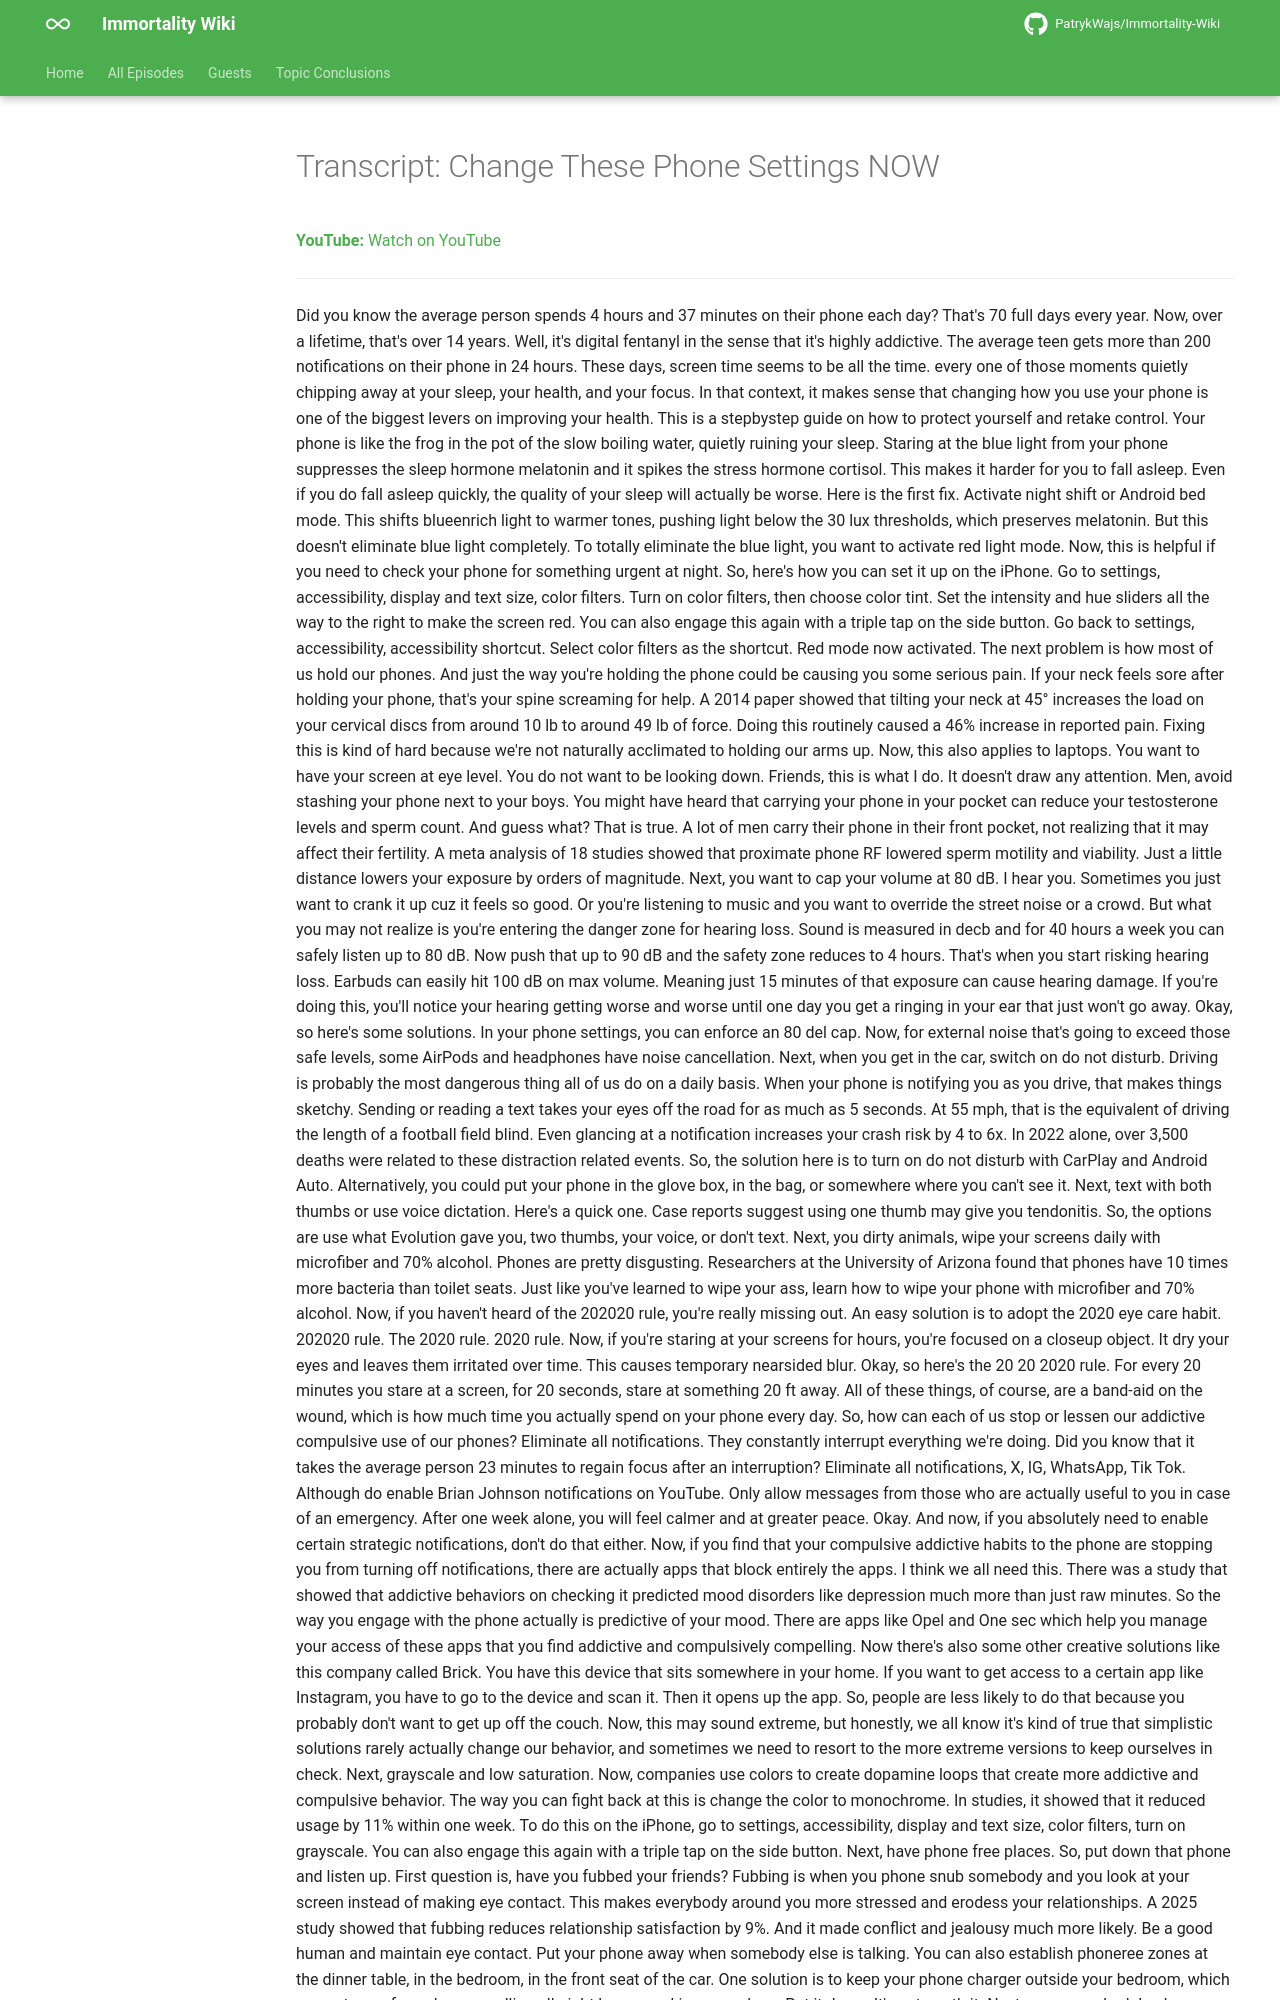

repository: PatrykWajs/Immortality-Wiki · page: Episodes/EP-120 - Change These Phone Settings NOW/transcript/index.html · generator: mkdocs

---
title: "Transcript: Change These Phone Settings NOW"
search:
  exclude: true
---

# Transcript: Change These Phone Settings NOW

**YouTube:** [Watch on YouTube](https://www.youtube.com/watch?v=cjKA95519SI)

---
